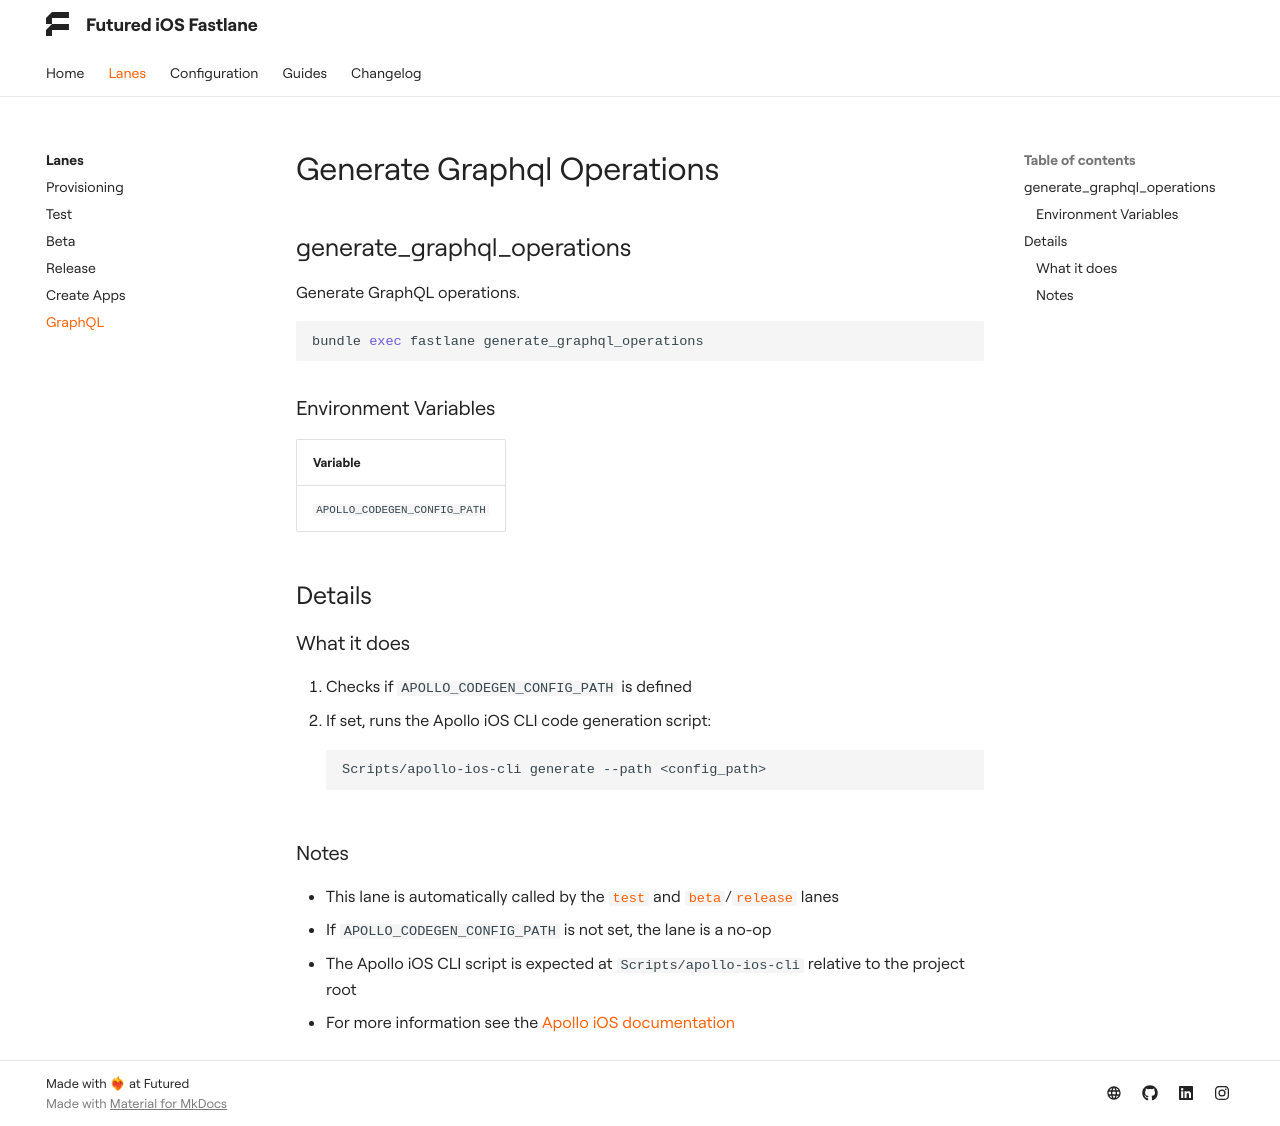

repository: futuredapp/FTFastlane · page: 2.0.1/lanes/generate-graphql-operations/index.html · generator: mkdocs

# Generate GraphQL Operations

## generate_graphql_operations

Run Apollo iOS CLI to generate GraphQL models. This lane only executes if `APOLLO_CODEGEN_CONFIG_PATH` is set.

```bash
bundle exec fastlane generate_graphql_operations
```

### What it does

1. Checks if `APOLLO_CODEGEN_CONFIG_PATH` is defined
2. If set, runs the Apollo iOS CLI code generation script:
   ```bash
   Scripts/apollo-ios-cli generate --path <config_path>
   ```

### Environment variables used

| Variable | Purpose |
|----------|---------|
| `APOLLO_CODEGEN_CONFIG_PATH` | Path to Apollo GraphQL codegen config file |

### Notes

- This lane is automatically called by the [`test`](test.md) and [`beta`](beta.md)/[`release`](release.md) lanes
- If `APOLLO_CODEGEN_CONFIG_PATH` is not set, the lane is a no-op
- The Apollo iOS CLI script is expected at `Scripts/apollo-ios-cli` relative to the project root
- For more information see the [Apollo iOS documentation](https://www.apollographql.com/docs/ios/code-generation/introduction)
